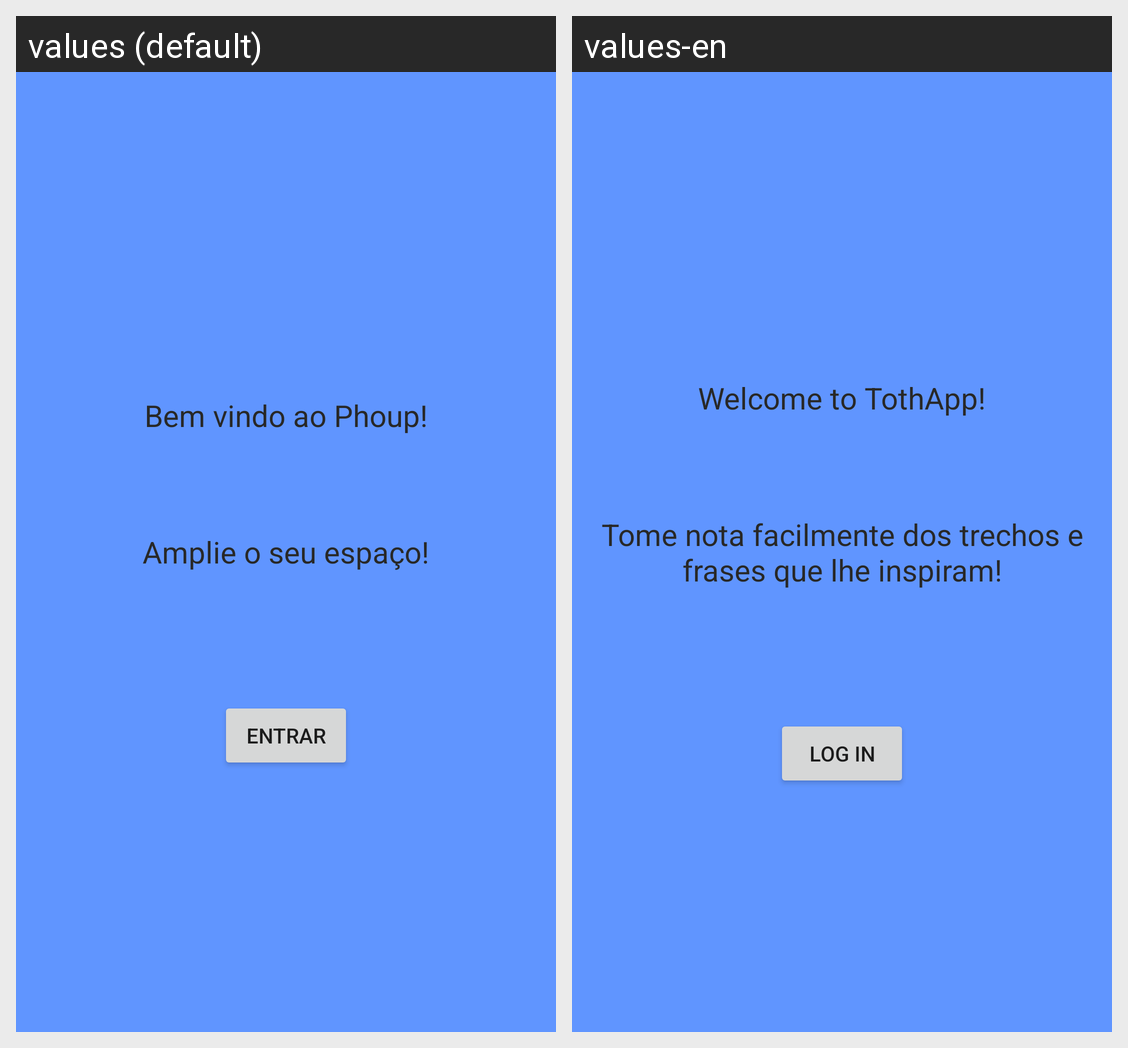

For this localized Android screen grid, give each drawn string resource with its value in every locale shown.
Android screen res/layout/activity_bemvindo.xml rendered under 2 locales, left to right: values (default), values-en. Device: Nexus 5 (rendered at 1080×1920; each locale shown at half size, 540×960, under a caption strip naming it); theme AppTheme.NoActionBar.
Strings drawn on this screen, with the default value and each locale's value (text and hints the layout hard-codes, and strings that could not be matched under every locale, appear in the picture but are not listed):

bem_vindo
  values: Bem vindo ao Phoup!
  values-en: Welcome to TothApp!

frase_inicial
  values: Amplie o seu espaço!
  values-en: Tome nota facilmente dos trechos e frases que lhe inspiram!

entrar
  values: Entrar
  values-en: Log in
